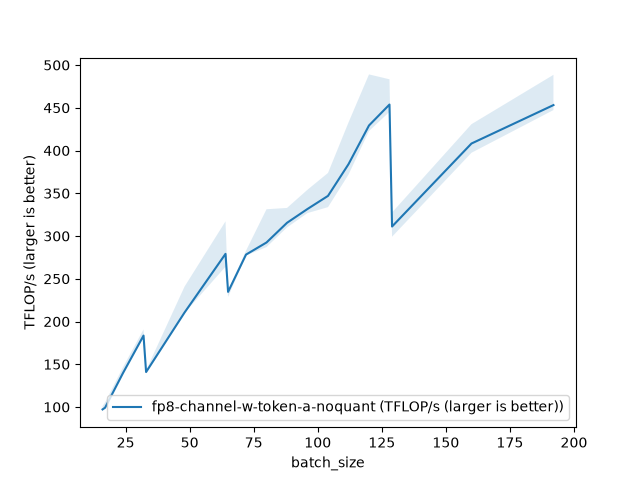

The data file committed next to this chart (first rows):
batch_size, fp8-channel-w-token-a-noquant (TFLOP/s (…
16, 97.18
17, 99.19
24, 139.8
32, 183.6
33, 140.9
48, 210.5
64, 279.2
65, 234.7
72, 278.3
80, 292.5
88, 315.5
96, 331.7
104, 347
112, 384.1
120, 429.3
128, 453.8
129, 311.1
160, 408.2
192, 453.2
